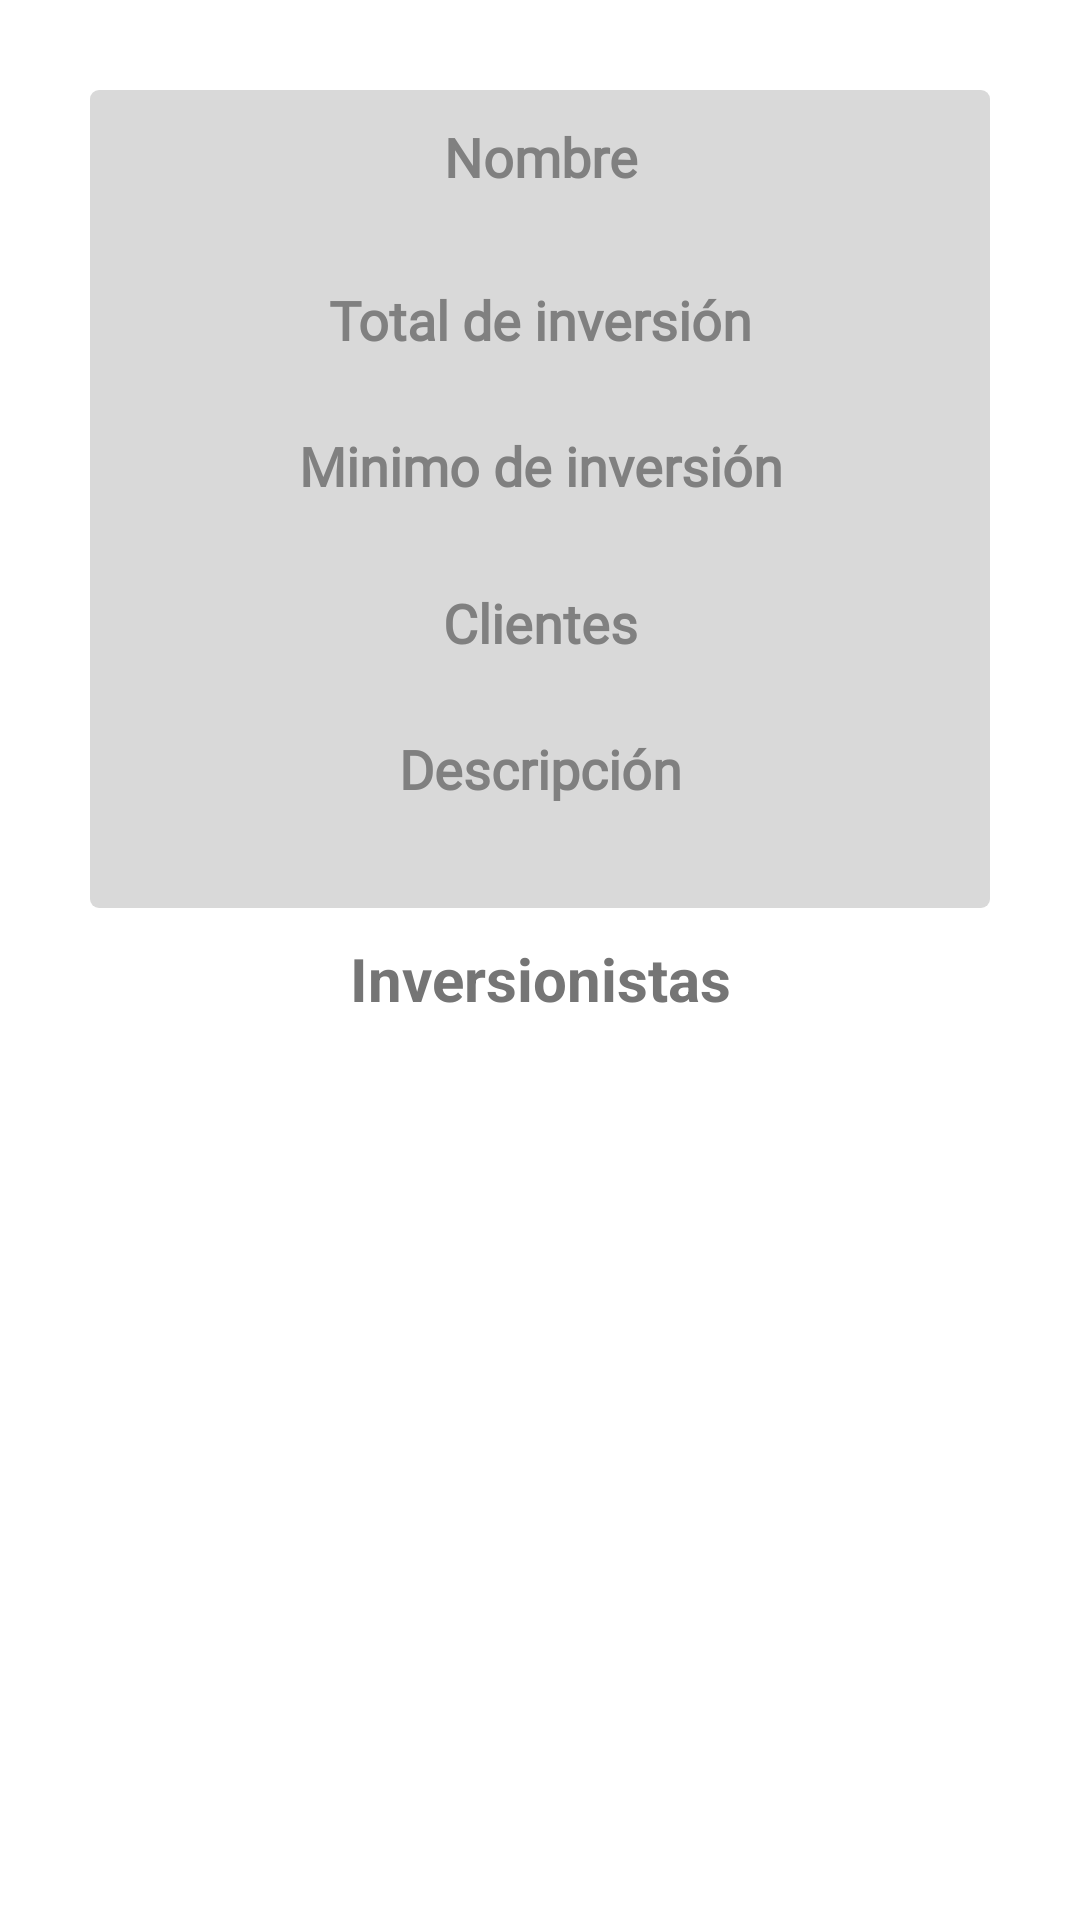

Reconstruct the res/layout file that produces this screen, plus the resources it refers to.
<!-- AndroidManifest.xml: fallback theme Theme.MaterialComponents.DayNight.NoActionBar -->
<!-- res/layout/activity_invest.xml -->
<?xml version="1.0" encoding="utf-8"?>
<LinearLayout
        xmlns:android="http://schemas.android.com/apk/res/android"
        xmlns:tools="http://schemas.android.com/tools"
        xmlns:app="http://schemas.android.com/apk/res-auto"
        android:layout_width="match_parent"
        android:layout_height="match_parent"
        android:orientation="vertical"
        android:padding="30dp"
        tools:context=".Invest" android:background="@color/white">

    <LinearLayout
            android:orientation="vertical"
            android:layout_width="match_parent"
            android:layout_height="wrap_content"
            android:gravity="center"
            android:background="@drawable/borderredius"
            android:layout_marginBottom="10dp">
        <TextView
                android:text="@string/Label_name_t"
                android:layout_width="match_parent"
                android:layout_height="wrap_content"
                android:id="@+id/textView25"
                android:gravity="center"
                android:textSize="18sp"
                android:fontFamily="@font/roboto"
                android:textColor="#808080"
                android:textStyle="bold"/>
        <LinearLayout
                android:orientation="horizontal"
                android:layout_width="305dp"
                android:layout_height="wrap_content">
            <TextView
                    android:layout_width="245dp"
                    android:layout_height="match_parent"
                    android:id="@+id/nameI"
                    android:gravity="center"
                    android:textSize="18sp"
                    android:fontFamily="@font/roboto"
                    android:textColor="#000000"
                    android:paddingStart="60dp"
                    android:textStyle="normal" android:paddingEnd="0dp"/>
            <ImageButton
                    android:layout_width="0dp"
                    android:layout_height="30dp"
                    app:srcCompat="@drawable/ic_baseline_edit_24"
                    android:id="@+id/editIName"
                    android:layout_weight="1"
                    tools:ignore="TouchTargetSizeCheck"
                    android:contentDescription="@string/Label_pasw"
                    android:minWidth="60dp" android:maxWidth="60dp" android:backgroundTint="#00FFFFFF"/>
        </LinearLayout>
        <TextView
                android:text="@string/tInvest"
                android:layout_width="match_parent"
                android:layout_height="wrap_content" android:id="@+id/textView27" android:gravity="center"
                android:textSize="18sp" android:fontFamily="@font/roboto" android:textColor="#808080"
                android:textStyle="bold"/>
        <TextView
                android:layout_width="match_parent"
                android:layout_height="wrap_content" android:id="@+id/tInvest" android:gravity="center"
                android:textSize="18sp" android:fontFamily="@font/roboto" android:textColor="#000000"
                android:textStyle="normal"/>
        <TextView
                android:text="@string/minInvest"
                android:layout_width="match_parent"
                android:layout_height="wrap_content" android:id="@+id/textView29" android:gravity="center"
                android:textSize="18sp" android:fontFamily="@font/roboto" android:textColor="#808080"
                android:textStyle="bold"/>
        <LinearLayout
                android:orientation="horizontal"
                android:layout_width="305dp"
                android:layout_height="28dp">
            <TextView
                    android:layout_width="245dp"
                    android:layout_height="match_parent" android:id="@+id/minValue"
                    android:textSize="18sp" android:fontFamily="@font/roboto" android:textColor="#000000"
                    android:paddingStart="60dp" android:gravity="center" android:textStyle="normal"
                    android:paddingEnd="0dp"/>
            <ImageButton
                    android:layout_width="0dp"
                    android:layout_height="wrap_content" app:srcCompat="@drawable/ic_baseline_edit_24"
                    android:id="@+id/editMinVal"
                    android:layout_weight="1" android:contentDescription="@string/minInvest"
                    tools:ignore="TouchTargetSizeCheck" android:layout_gravity="end"
                    android:backgroundTint="#00FFFFFF"/>
        </LinearLayout>
        <TextView
                android:text="@string/clients"
                android:layout_width="match_parent"
                android:layout_height="wrap_content" android:id="@+id/textView31" android:gravity="center"
                android:textSize="18sp" android:fontFamily="@font/roboto" android:textColor="#808080"
                android:textStyle="bold"/>
        <TextView
                android:layout_width="match_parent"
                android:layout_height="wrap_content" android:id="@+id/nClients" android:gravity="center"
                android:textSize="18sp" android:fontFamily="@font/roboto" android:textColor="#000000"
                android:textStyle="normal"/>
        <TextView
                android:text="@string/depcription"
                android:layout_width="match_parent"
                android:layout_height="wrap_content" android:id="@+id/textView33" android:gravity="center"
                android:textSize="18sp" android:fontFamily="@font/roboto" android:textColor="#808080"
                android:textStyle="bold"/>
        <TextView
                android:layout_width="match_parent"
                android:layout_height="wrap_content" android:id="@+id/iDescrip" android:gravity="center"
                android:textSize="18sp" android:fontFamily="@font/roboto" android:textColor="#000000"
                android:textStyle="normal"/>
    </LinearLayout>
    <TextView
            android:text="@string/investimers"
            android:layout_width="match_parent"
            android:layout_height="wrap_content" android:id="@+id/textView35" android:layout_marginBottom="10dp"
            android:textSize="20sp" android:textStyle="bold" android:gravity="center"
            android:textColor="@color/greyText"/>
    <androidx.recyclerview.widget.RecyclerView
            android:layout_width="match_parent"
            android:layout_height="match_parent" android:id="@+id/ListClients"/>
</LinearLayout>
<!-- resources referenced by this layout -->
<resources>
  <color name="greyText">#757575</color>
  <color name="white">#FFFFFFFF</color>
  <!-- drawable borderredius (drawable) -->
  <?xml version="1.0" encoding="utf-8"?>
  <shape xmlns:android="http://schemas.android.com/apk/res/android"
         android:shape="rectangle">
      <solid android:color="#D9D9D9"/>
      <padding android:left="10dp"
               android:top="10dp"
               android:right="10dp"
               android:bottom="10dp"/>
      <corners android:radius="3dp"/>
  </shape>
  <string name="Label_name_t">Nombre</string>
  <string name="Label_pasw">Contraseña</string>
  <string name="clients">Clientes</string>
  <string name="depcription">Descripción</string>
  <string name="investimers">Inversionistas</string>
  <string name="minInvest">Minimo de inversión</string>
  <string name="tInvest">Total de inversión</string>
</resources>
